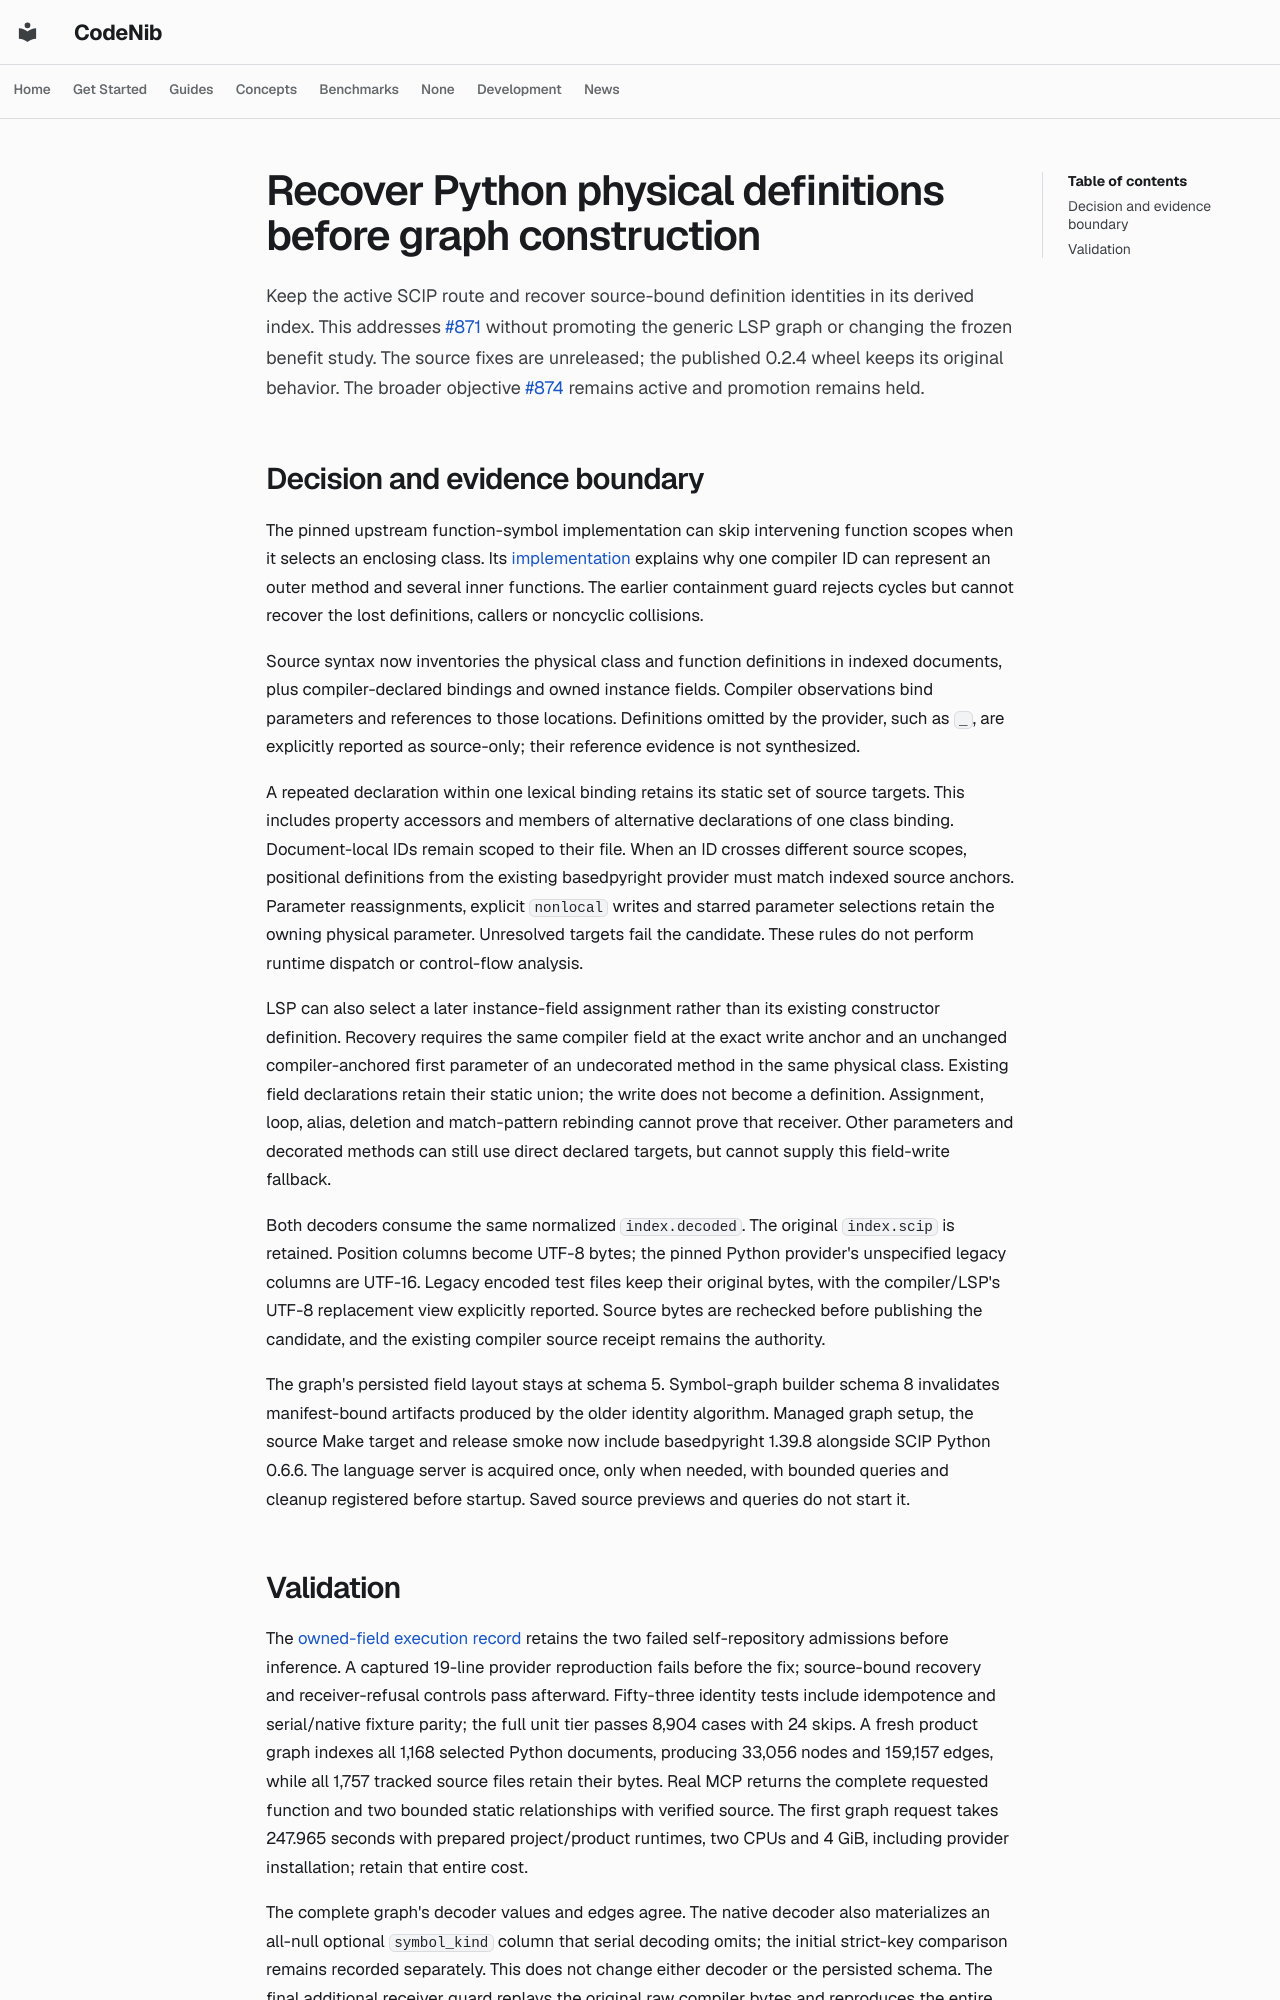

repository: sysevol-ai/CodeNib · page: experiments/codegraph_python_identity/index.html · generator: mkdocs

<!--
SPDX-FileCopyrightText: 2025-2026 CodeNib Contributors

SPDX-License-Identifier: Apache-2.0
-->

# Recover Python physical definitions before graph construction

Keep the active SCIP route and recover source-bound definition identities in
its derived index. This addresses [#871](https://github.com/sysevol-ai/CodeNib/issues/871)
without promoting the generic LSP graph or changing the frozen benefit study.
The source fixes are unreleased; the published 0.2.4 wheel keeps its original
behavior. The broader objective [#874](https://github.com/sysevol-ai/CodeNib/issues/874)
remains active and promotion remains held.

## Decision and evidence boundary

The pinned upstream function-symbol implementation can skip intervening
function scopes when it selects an enclosing class. Its
[implementation](https://github.com/sourcegraph/scip-python/blob/3b50a0697bddf623f6d879b53bf66b0656309db3/packages/pyright-scip/src/treeVisitor.ts#L1094-L1100)
explains why one compiler ID can represent an outer method and several inner
functions. The earlier containment guard rejects cycles but cannot recover
the lost definitions, callers or noncyclic collisions.

Source syntax now inventories the physical class and function definitions in
indexed documents, plus compiler-declared bindings and owned instance fields.
Compiler observations bind parameters and references to those locations.
Definitions omitted by the provider, such as `_`, are explicitly reported as
source-only; their reference evidence is not synthesized.

A repeated declaration within one lexical binding retains its static set of
source targets. This includes property accessors and members of alternative
declarations of one class binding. Document-local IDs remain scoped to their
file. When an ID crosses different source scopes, positional definitions from
the existing basedpyright provider must match indexed source anchors. Parameter
reassignments, explicit `nonlocal` writes and starred parameter selections
retain the owning physical parameter. Unresolved targets fail the candidate.
These rules do not perform runtime dispatch or control-flow analysis.

LSP can also select a later instance-field assignment rather than its existing
constructor definition. Recovery requires the same compiler field at the exact
write anchor and an unchanged compiler-anchored first parameter of an
undecorated method in the same physical class. Existing field declarations
retain their static union; the write does not become a definition. Assignment,
loop, alias, deletion and match-pattern rebinding cannot prove that receiver.
Other parameters and decorated methods can still use direct declared targets,
but cannot supply this field-write fallback.

Both decoders consume the same normalized `index.decoded`. The original
`index.scip` is retained. Position columns become UTF-8 bytes; the pinned
Python provider's unspecified legacy columns are UTF-16. Legacy encoded test
files keep their original bytes, with the compiler/LSP's UTF-8 replacement
view explicitly reported. Source bytes are rechecked before publishing the
candidate, and the existing compiler source receipt remains the authority.

The graph's persisted field layout stays at schema 5. Symbol-graph builder
schema 8 invalidates manifest-bound artifacts produced by the older identity
algorithm. Managed graph setup, the source Make target and release smoke now
include basedpyright 1.39.8 alongside SCIP Python 0.6.6. The language server is
acquired once, only when needed, with bounded queries and cleanup registered
before startup. Saved source previews and queries do not start it.
